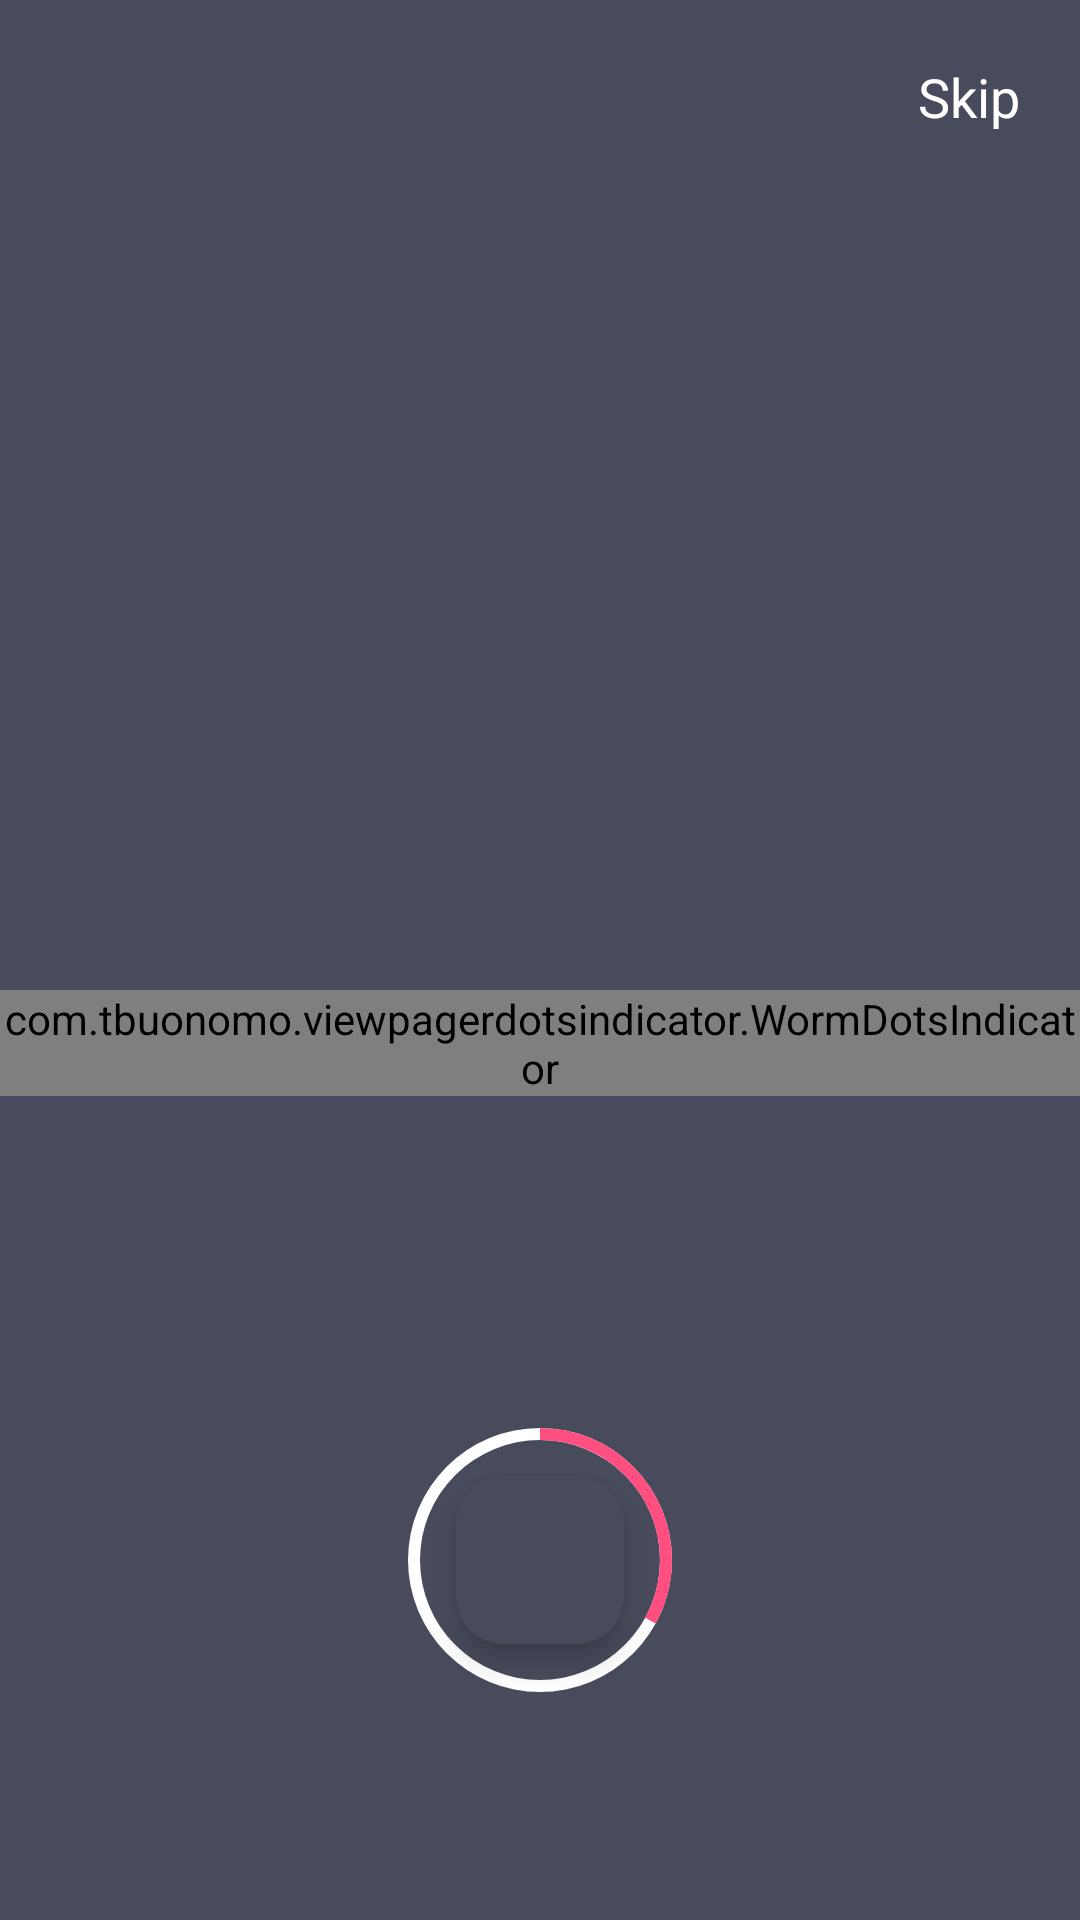

The Android layout XML behind this screen, and the referenced resources:
<!-- AndroidManifest.xml: application theme Theme.NewWeatherApp -->
<!-- res/layout/fragment_on_boarding.xml -->
<?xml version="1.0" encoding="utf-8"?>
<androidx.constraintlayout.widget.ConstraintLayout xmlns:android="http://schemas.android.com/apk/res/android"
    xmlns:app="http://schemas.android.com/apk/res-auto"
    xmlns:tools="http://schemas.android.com/tools"
    android:layout_width="match_parent"
    android:layout_height="match_parent"
    android:background="@color/startBackgroundColor"
    android:backgroundTint="@color/startBackgroundColor"
    tools:context=".onBoardingFragment">

    <androidx.viewpager.widget.ViewPager
        android:id="@+id/viewpager"
        android:layout_width="match_parent"
        android:layout_height="match_parent"
        app:layout_constraintBottom_toBottomOf="parent"
        app:layout_constraintEnd_toEndOf="parent"
        app:layout_constraintStart_toStartOf="parent"
        app:layout_constraintTop_toTopOf="parent" >

    </androidx.viewpager.widget.ViewPager>
    <TextView
        android:id="@+id/tv_skip"
        android:layout_width="wrap_content"
        android:layout_height="wrap_content"
        android:layout_marginTop="20dp"
        android:layout_marginEnd="20dp"
        android:fontFamily="@font/poppins_medium"
        android:text="@string/skip"
        android:textColor="@color/white"
        android:textSize="18sp"
        app:layout_constraintEnd_toEndOf="parent"
        app:layout_constraintTop_toTopOf="parent" />

    <com.tbuonomo.viewpagerdotsindicator.WormDotsIndicator
        android:id="@+id/worm_dots_indicator"
        android:layout_width="wrap_content"
        android:layout_height="wrap_content"
        android:layout_marginTop="330dp"
        app:dotsColor="@color/white"
        app:dotsCornerRadius="8dp"
        app:dotsSize="8dp"
        app:dotsSpacing="2dp"
        app:dotsStrokeColor="@color/white"
        app:dotsStrokeWidth="2dp"
        app:dotsWidthFactor="2.5"
        app:layout_constraintEnd_toEndOf="parent"
        app:layout_constraintStart_toStartOf="parent"
        app:layout_constraintTop_toTopOf="parent"
        app:progressMode="true"
        app:selectedDotColor="@color/font_main" />

    <ProgressBar
        android:id="@+id/progressBar"
        android:layout_width="120dp"
        android:layout_height="140dp"
        android:layout_marginBottom="50dp"
        android:indeterminateOnly="false"
        android:progress="33"
        android:progressDrawable="@drawable/circler_progress_bar"
        app:layout_constraintBottom_toBottomOf="parent"
        app:layout_constraintEnd_toEndOf="parent"
        app:layout_constraintStart_toStartOf="parent" />

    <com.google.android.material.floatingactionbutton.FloatingActionButton
        android:id="@+id/fb_next"
        android:layout_width="wrap_content"
        android:layout_height="wrap_content"
        android:clickable="true"
        android:src="@drawable/arrow"
        app:tint="@null"
        app:backgroundTint="@color/startBackgroundColor"
        app:layout_constraintBottom_toBottomOf="@+id/progressBar"
        app:layout_constraintEnd_toEndOf="parent"
        app:layout_constraintStart_toStartOf="parent"
        app:layout_constraintTop_toTopOf="@+id/progressBar" />


</androidx.constraintlayout.widget.ConstraintLayout>
<!-- resources referenced by this layout -->
<resources>
  <color name="font_main">#0A0A22</color>
  <color name="startBackgroundColor">#484B5B</color>
  <color name="white">#FFFFFFFF</color>
  <!-- drawable circler_progress_bar (drawable) -->
  <?xml version="1.0" encoding="utf-8"?>
  <layer-list xmlns:android="http://schemas.android.com/apk/res/android">
      <item>
          <shape
              android:shape="ring"
              android:thicknessRatio="30"
              android:useLevel="false">
              <solid android:color="@color/white" />
  
          </shape>
      </item>
      <item>
          <rotate android:fromDegrees="270"
              android:toDegrees="270">
              <shape
                  android:shape="ring"
                  android:thicknessRatio="30"
                  android:useLevel="true">
                  <solid android:color="@color/progressBar"></solid>
              </shape>
          </rotate>
      </item>
  </layer-list>
  <string name="skip">Skip</string>
  <style name="Theme.NewWeatherApp" parent="Base.Theme.NewWeatherApp" />
  <color name="progressBar">#FF4F80</color>
  <style name="Base.Theme.NewWeatherApp" parent="Theme.Material3.DayNight.NoActionBar">
          <item name="android:statusBarColor"> @color/startBackgroundColor</item>
          <item name="android:navigationBarColor">@color/startBackgroundColor</item>
      </style>
</resources>
